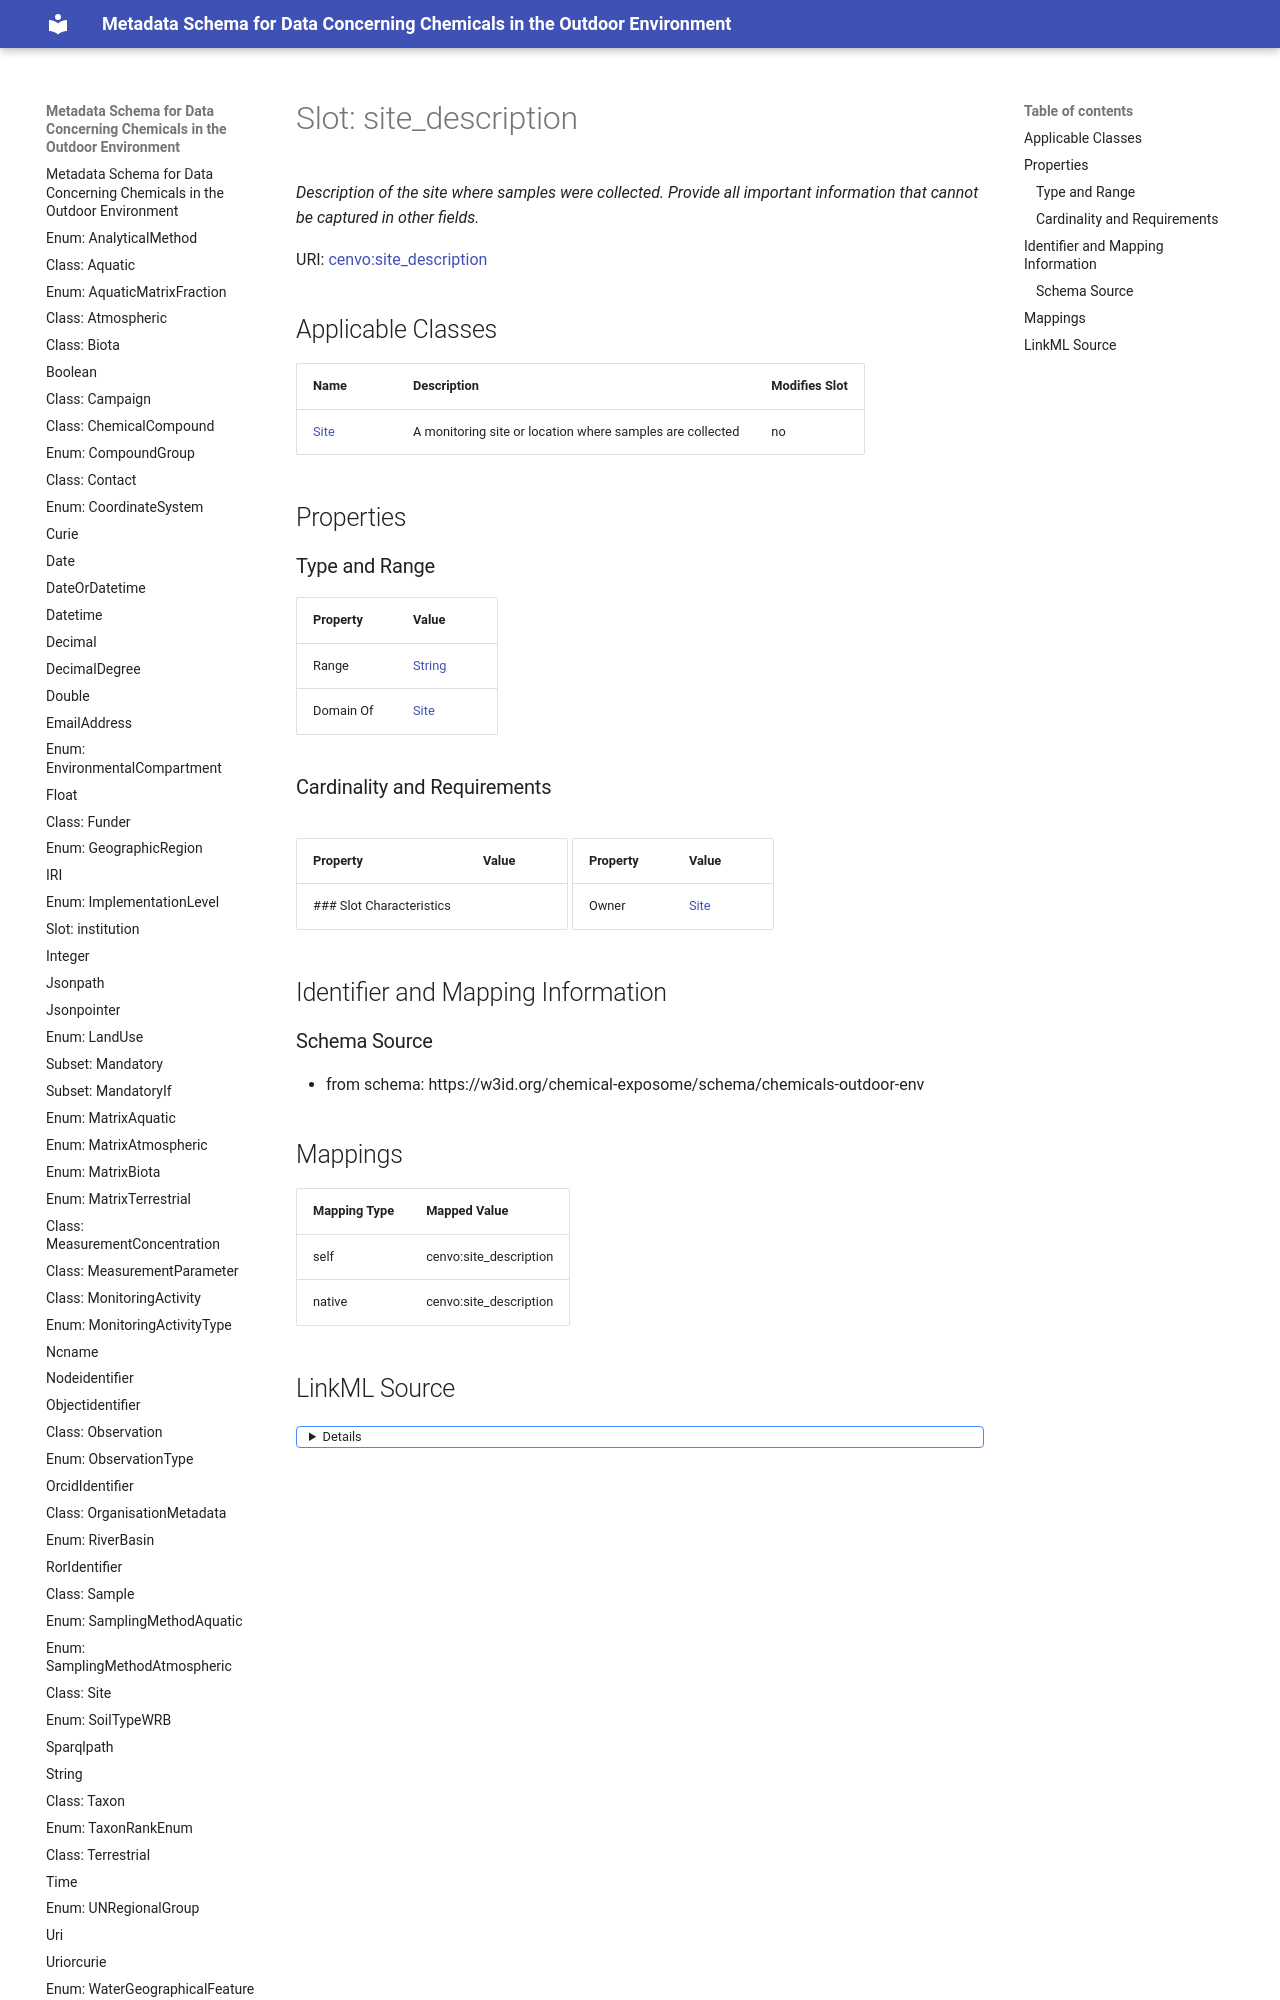

repository: eu-parc/schema_chemicalsOutdoorEnvironment · page: site_description/index.html · generator: mkdocs

---
search:
  boost: 5.0
---

# Slot: site_description 


_Description of the site where samples were collected. Provide all important information that cannot be captured in other fields._



<div data-search-exclude markdown="1">



URI: [cenvo:site_description](https://w3id.org/chemical-exposome/terms/site_description)
<!-- no inheritance hierarchy -->





## Applicable Classes

| Name | Description | Modifies Slot |
| --- | --- | --- |
| [Site](Site.md) | A monitoring site or location where samples are collected |  no  |






## Properties
